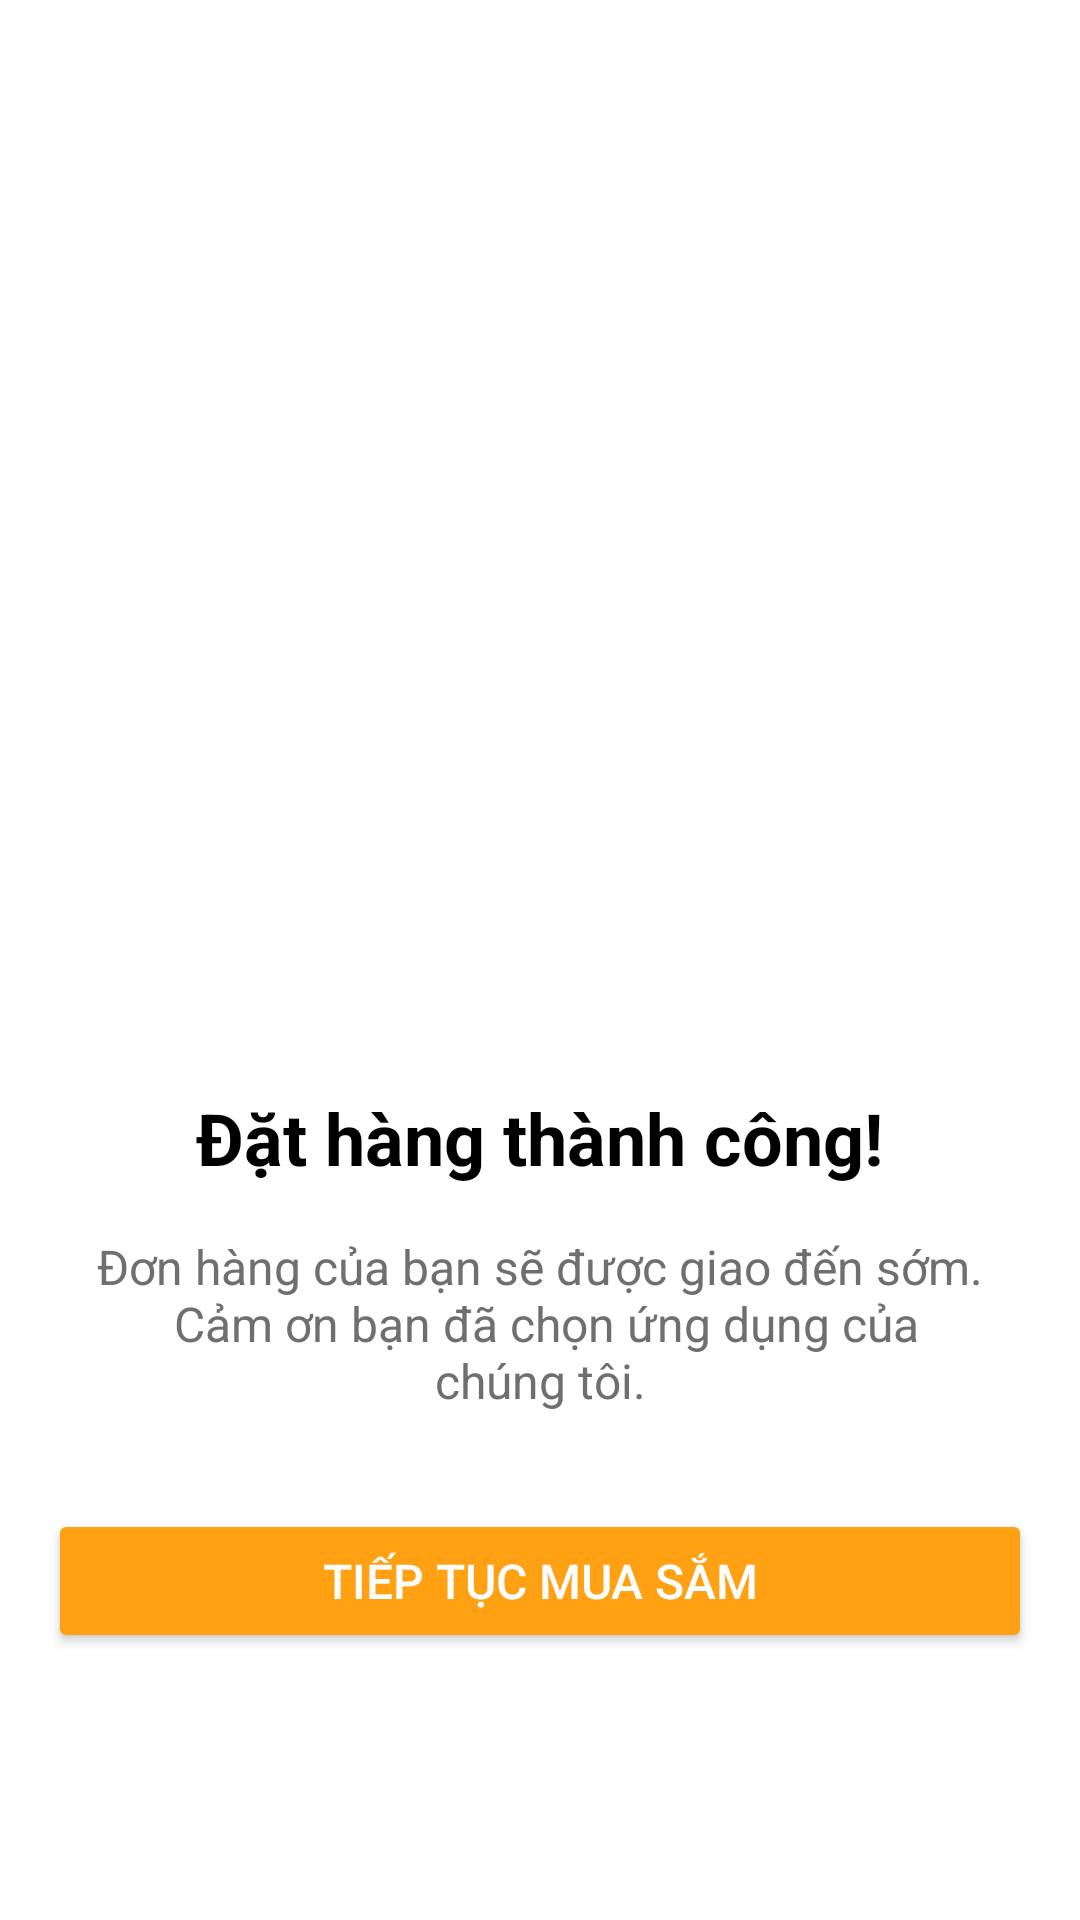

This screen was rendered from an Android layout file. Write that file and the resources it references.
<!-- AndroidManifest.xml: application theme Theme.Android_DoAn -->
<!-- res/layout/fragment_order_success.xml -->
<?xml version="1.0" encoding="utf-8"?>
<LinearLayout xmlns:android="http://schemas.android.com/apk/res/android"
    xmlns:tools="http://schemas.android.com/tools"
    android:layout_width="match_parent"
    android:layout_height="match_parent"
    android:orientation="vertical"
    android:gravity="center"
    android:padding="16dp"
    android:background="@color/white"
    tools:context=".view.fragment.OrderSuccessFragment">

    <ImageView
        android:id="@+id/iv_order_success"
        android:layout_width="250dp"
        android:layout_height="250dp"
        android:src="@drawable/ic_order_success"/>

    <TextView
        android:id="@+id/tv_order_success_title"
        android:layout_width="wrap_content"
        android:layout_height="wrap_content"
        android:text="@string/order_success_title"
        android:textSize="24sp"
        android:textStyle="bold"
        android:textColor="@color/black"
        android:layout_marginTop="24dp" />

    <TextView
        android:id="@+id/tv_order_success_description"
        android:layout_width="wrap_content"
        android:layout_height="wrap_content"
        android:text="@string/order_success_description"
        android:textSize="16sp"
        android:textColor="@color/text_color"
        android:gravity="center"
        android:layout_marginTop="16dp"
        android:layout_marginHorizontal="16dp" />

    <Button
        android:id="@+id/btn_continue_shopping"
        android:layout_width="match_parent"
        android:layout_height="wrap_content"
        android:text="@string/continue_shopping"
        android:textSize="16sp"
        android:textColor="@android:color/white"
        android:backgroundTint="@color/bg_primary"
        android:layout_marginTop="32dp"
        android:paddingVertical="12dp" />

</LinearLayout>
<!-- resources referenced by this layout -->
<resources>
  <color name="bg_primary">#FFA113</color>
  <color name="black">#FF000000</color>
  <color name="text_color">#6F6F6F</color>
  <color name="white">#FFFFFFFF</color>
  <string name="continue_shopping">Tiếp tục mua sắm</string>
  <string name="order_success_description">Đơn hàng của  bạn sẽ được giao đến sớm.\n Cảm ơn bạn đã chọn ứng dụng của chúng tôi."</string>
  <string name="order_success_title">Đặt hàng thành công!</string>
  <style name="Theme.Android_DoAn" parent="Theme.MaterialComponents.DayNight.NoActionBar" />
</resources>
